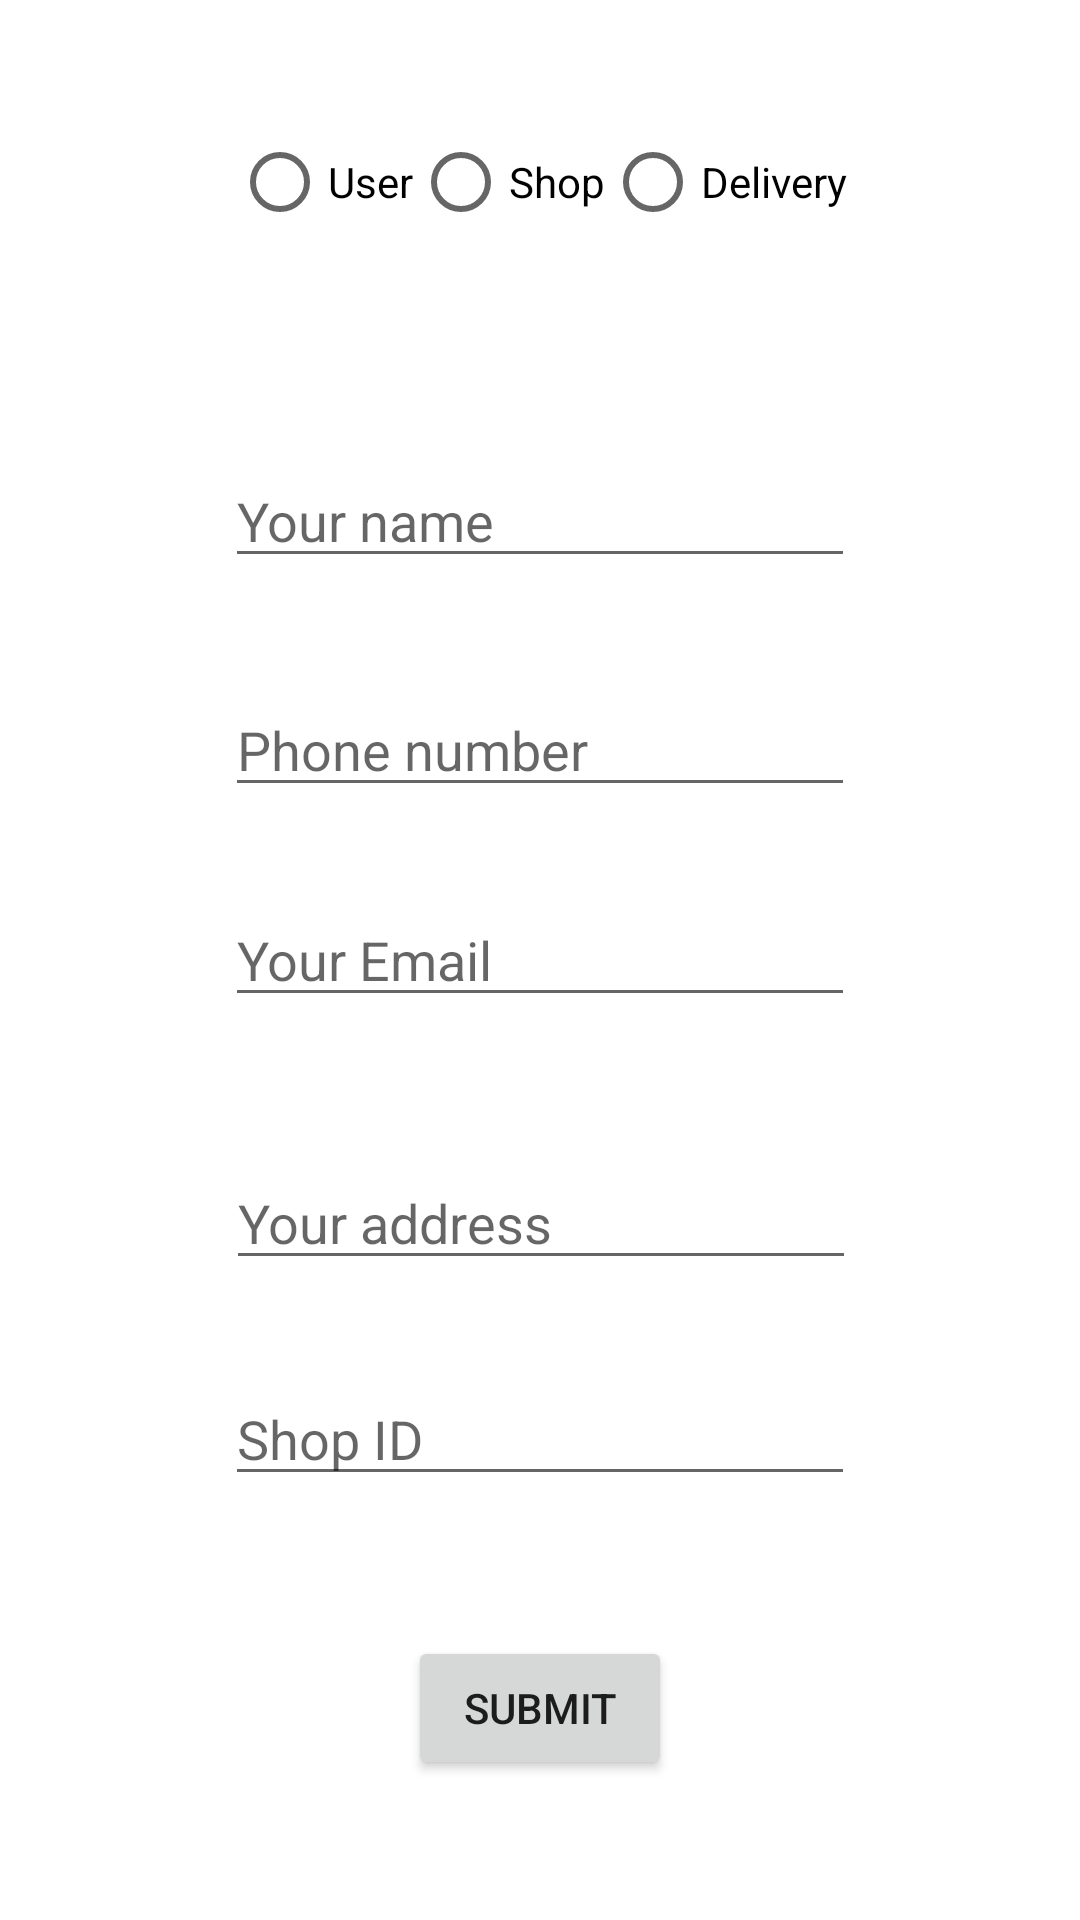

Layout XML and referenced resources for this Android screen:
<!-- AndroidManifest.xml: application theme AppTheme -->
<!-- res/layout/fragment_new_user.xml -->
<?xml version="1.0" encoding="utf-8"?>
<androidx.constraintlayout.widget.ConstraintLayout xmlns:android="http://schemas.android.com/apk/res/android"
    xmlns:app="http://schemas.android.com/apk/res-auto"
    xmlns:tools="http://schemas.android.com/tools"
    android:layout_width="match_parent"
    android:layout_height="match_parent">

    <EditText
        android:id="@+id/editTextTextPersonName"
        android:layout_width="wrap_content"
        android:layout_height="wrap_content"
        android:ems="10"
        android:hint="Your name"
        android:inputType="textPersonName"
        app:layout_constraintBottom_toBottomOf="parent"
        app:layout_constraintEnd_toEndOf="parent"
        app:layout_constraintHorizontal_bias="0.5"
        app:layout_constraintStart_toStartOf="parent"
        app:layout_constraintTop_toBottomOf="@+id/userTypeGroup"
        app:layout_constraintVertical_bias="0.13" />

    <EditText
        android:id="@+id/editTextPhone"
        android:layout_width="wrap_content"
        android:layout_height="wrap_content"
        android:ems="10"
        android:hint="Phone number"
        android:inputType="phone"
        app:layout_constraintBottom_toBottomOf="parent"
        app:layout_constraintEnd_toEndOf="parent"
        app:layout_constraintHorizontal_bias="0.5"
        app:layout_constraintStart_toStartOf="parent"
        app:layout_constraintTop_toBottomOf="@+id/editTextTextPersonName"
        app:layout_constraintVertical_bias="0.086" />

    <EditText
        android:id="@+id/editTextTextEmailAddress"
        android:layout_width="wrap_content"
        android:layout_height="wrap_content"
        android:ems="10"
        android:hint="Your Email"
        android:inputType="textEmailAddress"
        app:layout_constraintBottom_toBottomOf="parent"
        app:layout_constraintEnd_toEndOf="parent"
        app:layout_constraintHorizontal_bias="0.5"
        app:layout_constraintStart_toStartOf="parent"
        app:layout_constraintTop_toBottomOf="@+id/editTextPhone"
        app:layout_constraintVertical_bias="0.087" />

    <EditText
        android:id="@+id/editTextPostalAddress"
        android:layout_width="wrap_content"
        android:layout_height="wrap_content"
        android:ems="10"
        android:hint="Your address"
        android:inputType="textMultiLine"
        app:layout_constraintBottom_toBottomOf="parent"
        app:layout_constraintEnd_toEndOf="parent"
        app:layout_constraintHorizontal_bias="0.502"
        app:layout_constraintStart_toStartOf="parent"
        app:layout_constraintTop_toBottomOf="@+id/editTextTextEmailAddress"
        app:layout_constraintVertical_bias="0.178" />

    <RadioGroup
        android:id="@+id/userTypeGroup"
        android:layout_width="wrap_content"
        android:layout_height="wrap_content"
        android:orientation="horizontal"
        app:layout_constraintBottom_toBottomOf="parent"
        app:layout_constraintEnd_toEndOf="parent"
        app:layout_constraintHorizontal_bias="0.5"
        app:layout_constraintStart_toStartOf="parent"
        app:layout_constraintTop_toTopOf="parent"
        app:layout_constraintVertical_bias="0.062">

        <RadioButton
            android:id="@+id/endUserRadioButton"
            android:layout_width="wrap_content"
            android:layout_height="wrap_content"
            android:text="User"
            tools:layout_editor_absoluteX="140dp"
            tools:layout_editor_absoluteY="33dp" />

        <RadioButton
            android:id="@+id/shopUserRadioButton"
            android:layout_width="wrap_content"
            android:layout_height="wrap_content"
            android:text="Shop"
            tools:layout_editor_absoluteX="140dp"
            tools:layout_editor_absoluteY="33dp" />

        <RadioButton
            android:id="@+id/delivererRadioButton"
            android:layout_width="wrap_content"
            android:layout_height="wrap_content"
            android:text="Delivery"
            tools:layout_editor_absoluteX="140dp"
            tools:layout_editor_absoluteY="33dp" />
    </RadioGroup>

    <Button
        android:id="@+id/submitDetailsButton"
        android:layout_width="wrap_content"
        android:layout_height="wrap_content"
        android:text="Submit"
        app:layout_constraintBottom_toBottomOf="parent"
        app:layout_constraintEnd_toEndOf="parent"
        app:layout_constraintStart_toStartOf="parent"
        app:layout_constraintTop_toBottomOf="@+id/editTextShopID" />

    <EditText
        android:id="@+id/editTextShopID"
        android:layout_width="wrap_content"
        android:layout_height="wrap_content"
        android:ems="10"
        android:hint="Shop ID"
        android:inputType="number"
        app:layout_constraintBottom_toBottomOf="parent"
        app:layout_constraintEnd_toEndOf="parent"
        app:layout_constraintHorizontal_bias="0.5"
        app:layout_constraintStart_toStartOf="parent"
        app:layout_constraintTop_toBottomOf="@+id/editTextPostalAddress"
        app:layout_constraintVertical_bias="0.178" />

</androidx.constraintlayout.widget.ConstraintLayout>
<!-- resources referenced by this layout -->
<resources>
  <style name="AppTheme" parent="Theme.MaterialComponents.Light.NoActionBar">
          
          <item name="colorPrimary">@color/colorPrimary</item>
          <item name="colorPrimaryDark">@color/colorPrimaryDark</item>
          <item name="colorAccent">@color/colorAccent</item>
      </style>
  <color name="colorPrimary">#6200EE</color>
  <color name="colorPrimaryDark">#3700B3</color>
  <color name="colorAccent">#03DAC5</color>
</resources>
